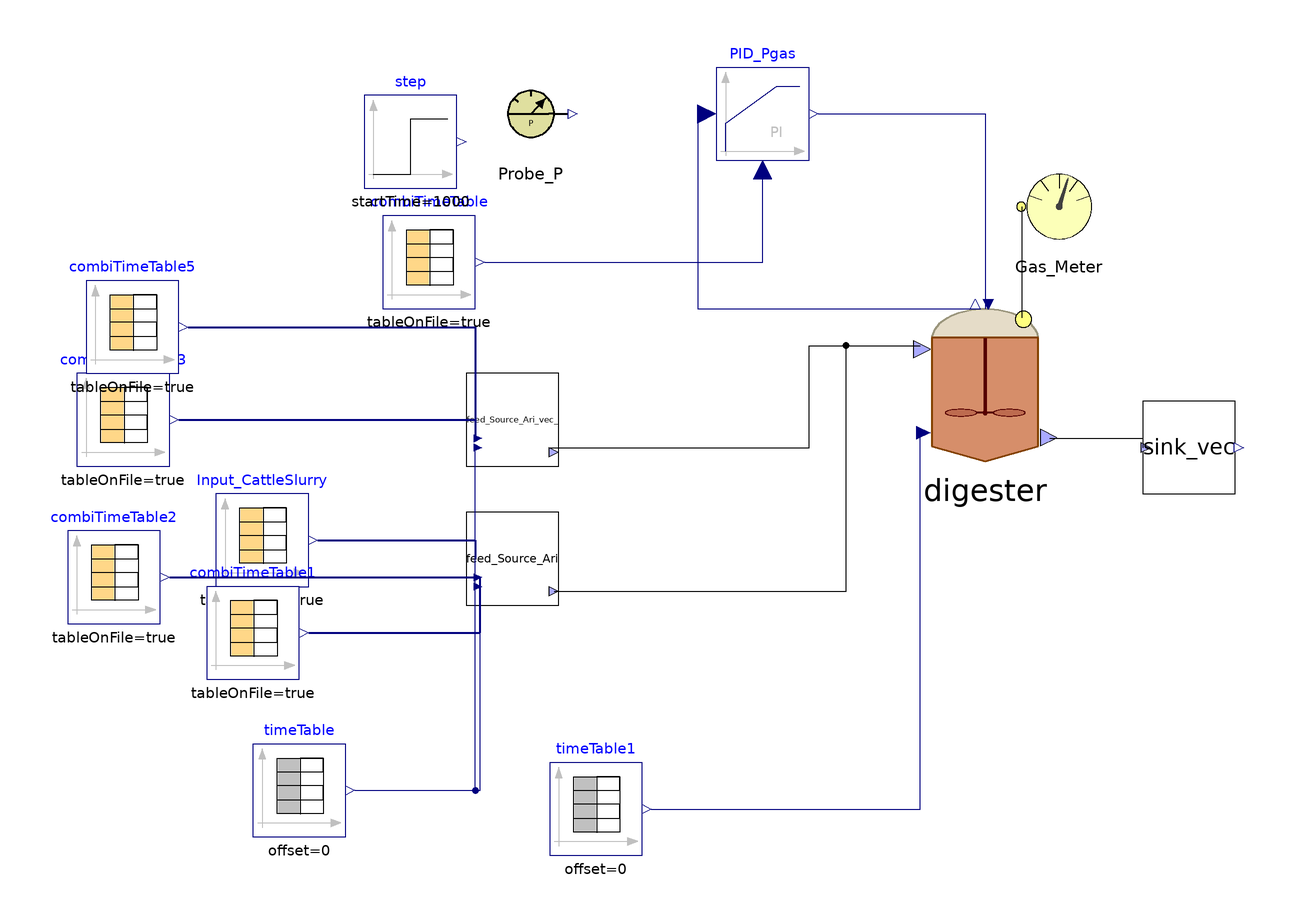

The Modelica model whose source follows is shown above as a component diagram (icons at their Placement, wires along their Line points).

model Ari_DS
    parameter Integer nXin = 30;
    parameter Integer nW = 3;
  //Stream checked over Flores on 28/03/2023 and over S.Antonio
    //Matteo suggerisce di mettere solo realInput (no input) e poi tenere la porta fino al livello più alto (base, intermedio, alto)
    //Equazioni specificate nel modello di livello in cui attacchi la sorgente (CpombiTimeTable)
    //Puoi poi testare pezzi singoli anche intermedi attaccandoci a quel livello i tuoi input
    ADM1_P.BlockLibrary.Digester digester(S_gas_ch4(fixed = false), S_gas_co2(fixed = false), S_gas_h2(fixed = false), S_h(fixed = true, start = 7.17353e-8), V_gas = 0.077 - 0.051, V_liq = 0.051, X_aa(start = 0.61), X_ac(start = 0.44), X_c(start = 0.1), X_c4(start = 0.23), X_fa(start = 0.17), X_h2(start = 0.21), X_pro(start = 0.07), X_su(start = 0.17), f_ch_xc = 0.2, f_li_xc = 0.3, f_pr_xc = 0.2, f_si_xc = 0, ideality = false, k_dis = 1.2, k_hyd_xchm = 0.2, k_hyd_xli = 0.2, k_hyd_xprs = 0.15, kla = 80, multihyd = false, nW = nW, noXc = false, open = false, p_gas_ch4(fixed = true, start = 0.65), p_gas_co2(fixed = true), p_gas_h2(fixed = true), precipitation = false) annotation(
      Placement(visible = true, transformation(origin = {42, 14}, extent = {{-18, -18}, {18, 18}}, rotation = 0)));
    ADM1_P.BlockLibrary.Gas_Meter_stream Gas_Meter annotation(
      Placement(visible = true, transformation(origin = {58, 52}, extent = {{-10, -10}, {10, 10}}, rotation = 0)));
    Modelica.Blocks.Continuous.LimPID PID_Pgas(Td = 0.0, Ti = 1, controllerType = Modelica.Blocks.Types.SimpleController.PI, initType = Modelica.Blocks.Types.InitPID.NoInit, limitsAtInit = true, strict = false, yMax = 10000, yMin = 0) annotation(
      Placement(visible = true, transformation(origin = {-6, 72}, extent = {{-10, -10}, {10, 10}}, rotation = 0)));
    Modelica.Blocks.Sources.TimeTable timeTable1(table = [0, 310.15; 732, 310.15], timeScale = 86400) annotation(
      Placement(visible = true, transformation(origin = {-42, -78}, extent = {{-10, -10}, {10, 10}}, rotation = 0)));
    BlockLibrary.Sink_vec sink_vec(nW = nW) annotation(
      Placement(visible = true, transformation(origin = {86, 0}, extent = {{-10, -10}, {10, 10}}, rotation = 0)));
    ADM1_P.BlockLibrary.Feed_Source_Ari_vec_ feed_Source_Ari(Carbonates_in = 0, Catenacci = true, Flores = false, S_an_in = 0.04, TKN = true, f_ch_xc = 0.2, f_li_xc = 0.3, f_pr_xc = 0.2, f_si_xc = 0, nW = nW, nXin = nXin, other_cat_an = 0, steady = false) annotation(
      Placement(visible = true, transformation(origin = {-60, -24}, extent = {{-10, -10}, {10, 10}}, rotation = 0)));
    Modelica.Blocks.Sources.CombiTimeTable Input_CattleSlurry(columns = integer({2, 3, 4, 5, 6, 7, 8, 9, 10, 11, 12, 13, 14, 15, 16, 17, 18, 19, 20, 21, 22, 23, 24, 25, 26, 27, 28, 29, 30}), extrapolation = Modelica.Blocks.Types.Extrapolation.NoExtrapolation, fileName = "C:/Users/lenovo/Desktop/KINGSTON/DOTTORATO/Modelica/Pilot_plant/Codig_Ari_Aprile 2023/sludge_complete_dynamic.txt", smoothness = Modelica.Blocks.Types.Smoothness.ConstantSegments, startTime = 0, table = [0, 0; 1, 1; 2, 4], tableName = "Input_complete", tableOnFile = true, timeEvents = Modelica.Blocks.Types.TimeEvents.Always, timeScale = 86400, verboseExtrapolation = true, verboseRead = true) annotation(
      Placement(visible = true, transformation(origin = {-114, -20}, extent = {{-10, -10}, {10, 10}}, rotation = 0)));
    Modelica.Blocks.Sources.CombiTimeTable combiTimeTable(columns = integer({2}), extrapolation = Modelica.Blocks.Types.Extrapolation.HoldLastPoint, fileName = "C:/Users/lenovo/Desktop/KINGSTON/DOTTORATO/Modelica/Pilot_plant/Codig_Ari_Aprile 2023/Input_P_PLC_2023.txt", smoothness = Modelica.Blocks.Types.Smoothness.LinearSegments, startTime = 0, table = [0, 0; 1, 1; 2, 4], tableName = "Input_P_PLC", tableOnFile = true, timeEvents = Modelica.Blocks.Types.TimeEvents.Always, timeScale = 86400, verboseExtrapolation = true, verboseRead = true) annotation(
      Placement(visible = true, transformation(origin = {-78, 40}, extent = {{-10, -10}, {10, 10}}, rotation = 0)));
    Modelica.Blocks.Sources.Step step(height = 0.02, offset = 1.03, startTime(displayUnit = "ks") = 1000) annotation(
      Placement(visible = true, transformation(origin = {-82, 66}, extent = {{-10, -10}, {10, 10}}, rotation = 0)));
    Modelica.Blocks.Sources.TimeTable timeTable(table = [0, 310.15; 732, 310.15], timeScale = 86400) annotation(
      Placement(visible = true, transformation(origin = {-106, -74}, extent = {{-10, -10}, {10, 10}}, rotation = 0)));
    Modelica.Blocks.Sources.CombiTimeTable combiTimeTable1(columns = integer({2}), extrapolation = Modelica.Blocks.Types.Extrapolation.NoExtrapolation, fileName = "C:/Users/lenovo/Desktop/KINGSTON/DOTTORATO/Modelica/Pilot_plant/Codig_Ari_Aprile 2023/txt_dynamic/Input_Q_Feed1_ADM1_2022.txt", smoothness = Modelica.Blocks.Types.Smoothness.ConstantSegments, startTime = 0, table = [0, 0; 1, 1; 2, 4], tableName = "Input_Q_Feed1_ADM1", tableOnFile = true, timeEvents = Modelica.Blocks.Types.TimeEvents.Always, timeScale = 3600, verboseExtrapolation = true, verboseRead = true) annotation(
      Placement(visible = true, transformation(origin = {-116, -40}, extent = {{-10, -10}, {10, 10}}, rotation = 0)));
    Modelica.Blocks.Sources.CombiTimeTable combiTimeTable2(columns = integer({2}), extrapolation = Modelica.Blocks.Types.Extrapolation.NoExtrapolation, fileName = "C:/Users/lenovo/Desktop/KINGSTON/DOTTORATO/Modelica/Pilot_plant/Codig_Ari_Aprile 2023/txt_dynamic/Input_BMP_B0_Feed1_2023.txt", smoothness = Modelica.Blocks.Types.Smoothness.ConstantSegments, startTime = 0, table = [0, 0; 1, 1; 2, 4], tableName = "Input_BMP_Feed1_ADM1", tableOnFile = true, timeEvents = Modelica.Blocks.Types.TimeEvents.Always, timeScale = 86400, verboseExtrapolation = true, verboseRead = true) annotation(
      Placement(visible = true, transformation(origin = {-146, -28}, extent = {{-10, -10}, {10, 10}}, rotation = 0)));
    ADM1_P.BlockLibrary.Feed_Source_Ari_vec_ feed_Source_Ari_vec_(Carbonates_in = 0, Catenacci = true, Flores = false, S_an_in = 0.04, TKN = false, f_Xc_in = 0, f_ch_xc = 0.2, f_li_xc = 0.3, f_pr_xc = 0.2, f_si_xc = 0, nW = nW, nXin = nXin, other_cat_an = 0, steady = false) annotation(
      Placement(visible = true, transformation(origin = {-60, 6}, extent = {{-10, -10}, {10, 10}}, rotation = 0)));
    Modelica.Blocks.Sources.CombiTimeTable combiTimeTable3(columns = integer({2}), extrapolation = Modelica.Blocks.Types.Extrapolation.NoExtrapolation, fileName = "C:/Users/lenovo/Desktop/KINGSTON/DOTTORATO/Modelica/Pilot_plant/Codig_Ari_Aprile 2023/txt_dynamic/Input_Q_Feed2_ADM1_2022.txt", smoothness = Modelica.Blocks.Types.Smoothness.ConstantSegments, startTime = 0, table = [0, 0; 1, 1; 2, 4], tableName = "Input_Q_Feed2_ADM1", tableOnFile = true, timeEvents = Modelica.Blocks.Types.TimeEvents.Always, timeScale = 3600, verboseExtrapolation = true, verboseRead = true) annotation(
      Placement(visible = true, transformation(origin = {-144, 6}, extent = {{-10, -10}, {10, 10}}, rotation = 0)));
    Modelica.Blocks.Sources.CombiTimeTable combiTimeTable5(columns = integer({3, 4, 5, 6, 7, 8, 9, 10, 11, 12, 13, 14, 15, 16, 17, 18, 19, 20, 21, 22, 23, 24, 25, 26, 27, 28, 29, 30, 31}), extrapolation = Modelica.Blocks.Types.Extrapolation.NoExtrapolation, fileName = "C:/Users/lenovo/Desktop/KINGSTON/DOTTORATO/Modelica/Pilot_plant/Codig_Ari_Aprile 2023/yogurt_complete.txt", smoothness = Modelica.Blocks.Types.Smoothness.ConstantSegments, startTime = 0, table = [0, 0; 1, 1; 2, 4], tableName = "Input_complete", tableOnFile = true, timeEvents = Modelica.Blocks.Types.TimeEvents.Always, timeScale = 86400, verboseExtrapolation = true, verboseRead = true) annotation(
      Placement(visible = true, transformation(origin = {-142, 26}, extent = {{-10, -10}, {10, 10}}, rotation = 0)));
  BlockLibrary.Probe_P Probe_P annotation(
      Placement(visible = true, transformation(origin = {-56, 72}, extent = {{-10, -10}, {10, 10}}, rotation = 0)));
  equation
//  Feed1.y[1] = feed1.Flow_in;
//  Feed1.y[2] = feed1.Xi_in;
//  Feed1.y[3] = feed1.Xh2_in;
//  Feed2.y[1] = feed2.Flow_in;
//  Feed2.y[2] = feed2.Xi_in;
//  Feed2.y[3] = feed2.Xh2_in;
//
//  pH_batch_.Q = sludge_Discharge_stream.Digestate_In.Q;
//  pH_batch_.S_ip = pH_batch_.In[2];
//  pH_batch_.S_ic = pH_batch_.In[3];
//  pH_batch_.S_in = pH_batch_.In[4];
//  pH_batch_.S_va = pH_batch_.In[5];
//  pH_batch_.S_bu = pH_batch_.In[6];
//  pH_batch_.S_pro = pH_batch_.In[7];
//  pH_batch_.S_ac = pH_batch_.In[8];
//  pH_batch_.S_cat = pH_batch_.In[9];
//  pH_batch_.S_an = pH_batch_.In[10];
//  pH_batch_.S_ca = pH_batch_.In[11];
//  pH_batch_.S_mg = pH_batch_.In[12];
//
    connect(digester.Biogas_Out, Gas_Meter.Biogas_In) annotation(
      Line(points = {{50, 28}, {50, 52}}));
    connect(PID_Pgas.y, digester.u) annotation(
      Line(points = {{6, 72}, {42, 72}, {42, 30}}, color = {0, 0, 127}));
    connect(PID_Pgas.u_s, digester.P_gas) annotation(
      Line(points = {{-18, 72}, {-20, 72}, {-20, 30}, {40, 30}}, color = {0, 0, 127}));
    connect(timeTable1.y, digester.T_op) annotation(
      Line(points = {{-30, -78}, {28, -78}, {28, 4}}, color = {0, 0, 127}));
    connect(feed_Source_Ari.outlet, digester.FeedMix_In) annotation(
      Line(points = {{-51, -31}, {12, -31}, {12, 22}, {28, 22}}));
    connect(digester.Digestate_Out, sink_vec.inlet) annotation(
      Line(points = {{56, 2}, {76, 2}, {76, 0}}));
    for i in 1:16 loop
      connect(Input_CattleSlurry.y[i], feed_Source_Ari.inlet[i + 1]) annotation(
        Line(points = {{-102, -20}, {-68, -20}, {-68, -24}}, color = {0, 0, 127}, thickness = 0.5));
    end for;
    for i in 18:29 loop
      connect(Input_CattleSlurry.y[i], feed_Source_Ari.inlet[i + 1]) annotation(
        Line(points = {{-102, -20}, {-68, -20}, {-68, -24}}, color = {0, 0, 127}, thickness = 0.5));
    end for;
    connect(combiTimeTable.y[1], PID_Pgas.u_m) annotation(
      Line(points = {{-66, 40}, {-6, 40}, {-6, 60}}, color = {0, 0, 127}));
    connect(timeTable.y, feed_Source_Ari.T_op) annotation(
      Line(points = {{-94, -74}, {-67, -74}, {-67, -30}}, color = {0, 0, 127}));
    connect(combiTimeTable1.y[1], feed_Source_Ari.inlet[1]) annotation(
      Line(points = {{-104, -40}, {-67, -40}, {-67, -28}}, color = {0, 0, 127}, thickness = 0.5));
//connect(Input_CattleSlurry.y, feed_Source_Ari.inlet[2:end]) annotation(
//  Line(points = {{-102, -20}, {-68, -20}, {-68, -24}}, color = {0, 0, 127}, thickness = 0.5));
    connect(combiTimeTable2.y[1], feed_Source_Ari.inlet[18]) annotation(
      Line(points = {{-134, -28}, {-67, -28}}, color = {0, 0, 127}, thickness = 0.5));
    connect(timeTable.y, feed_Source_Ari_vec_.T_op) annotation(
      Line(points = {{-94, -74}, {-68, -74}, {-68, 0}}, color = {0, 0, 127}));
    connect(combiTimeTable3.y[1], feed_Source_Ari_vec_.inlet[1]) annotation(
      Line(points = {{-132, 6}, {-68, 6}, {-68, 2}}, color = {0, 0, 127}, thickness = 0.5));
    connect(combiTimeTable5.y, feed_Source_Ari_vec_.inlet[2:end]) annotation(
      Line(points = {{-130, 26}, {-68, 26}, {-68, 2}}, color = {0, 0, 127}, thickness = 0.5));
    connect(feed_Source_Ari_vec_.outlet, digester.FeedMix_In) annotation(
      Line(points = {{-52, 0}, {4, 0}, {4, 22}, {28, 22}}));
    annotation(
      experiment(StartTime = 0, StopTime = 8.4672e+04, Tolerance = 1e-06, Interval = 60.0085),
      __OpenModelica_commandLineOptions = "--matchingAlgorithm=PFPlusExt --indexReductionMethod=dynamicStateSelection -d=initialization,NLSanalyticJacobian",
      __OpenModelica_simulationFlags(lv = "LOG_STATS", s = "dassl"));
  end Ari_DS;